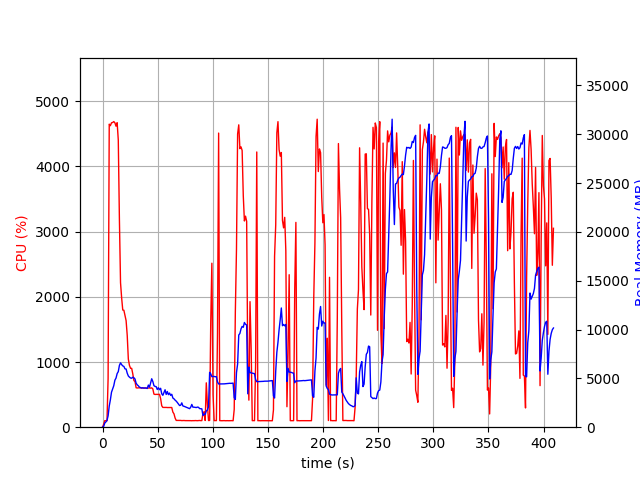

Data behind this chart, as committed beside it:
elapsed_time, nproc, cpu, mem_real, mem_virtual
4.4345855712890625e-05, 1, 0.0, 7.555, 3185
1.007, 1, 44.7, 80.56, 697.7
2.015, 1, 100.2, 420.6, 1902
3.023, 1, 100.2, 538.5, 1902
4.032, 1, 99.2, 688.3, 2670
5.041, 1, 749.1, 1161, 6977
6.067, 1, 4649, 2161, 8053
7.093, 1, 4625, 2799, 8780
8.12, 1, 4670, 3581, 9594
9.147, 1, 4674, 3917, 9960
10.17, 1, 4688, 4246, 10506
11.2, 1, 4670, 4814, 11047
12.22, 1, 4618, 5031, 11431
13.25, 1, 4672, 5493, 12010
14.27, 1, 4406, 5691, 12528
15.29, 1, 3195, 6320, 13312
16.31, 1, 2217, 6591, 13620
17.32, 1, 1983, 6406, 13856
18.33, 1, 1798, 6277, 14008
19.35, 1, 1794, 6225, 14152
20.36, 1, 1711, 5973, 14418
21.37, 1, 1635, 5956, 14418
22.38, 1, 1410, 5533, 14418
23.39, 1, 1045, 5247, 14418
24.39, 1, 949.1, 5127, 14450
25.4, 1, 903.0, 5037, 14662
26.41, 1, 903.4, 5012, 14814
27.42, 1, 818.8, 5118, 15054
28.43, 1, 716.2, 5063, 15166
29.44, 1, 699.9, 4937, 15636
30.45, 1, 605.0, 4506, 15636
31.46, 1, 601.3, 4338, 15636
32.47, 1, 603.7, 4239, 15636
33.48, 1, 603.8, 4101, 15636
34.49, 1, 603.1, 4058, 15636
35.5, 1, 602.4, 3999, 15636
36.51, 1, 601.0, 4043, 15636
37.52, 1, 600.4, 3998, 15636
38.53, 1, 601.3, 4025, 15636
39.54, 1, 600.5, 4002, 15636
40.55, 1, 600.3, 3966, 15636
41.56, 1, 600.9, 4315, 15636
42.57, 1, 602.1, 4100, 15636
43.58, 1, 599.5, 4541, 15636
44.59, 1, 603.7, 4960, 16052
45.6, 1, 587.9, 4680, 16052
46.62, 1, 507.5, 4255, 16052
47.62, 1, 502.4, 4176, 16052
48.64, 1, 503.7, 4153, 16052
49.65, 1, 502.9, 3859, 16052
50.66, 1, 502.9, 4042, 16052
51.66, 1, 504.4, 3840, 16052
52.67, 1, 438.7, 3982, 16052
53.68, 1, 328.9, 3419, 16052
54.7, 1, 303.6, 3265, 16052
55.71, 1, 302.8, 3556, 16052
56.72, 1, 303.0, 3834, 16052
57.73, 1, 303.5, 3358, 16052
58.74, 1, 301.6, 3657, 16052
59.75, 1, 302.0, 3329, 16052
... 344 more rows
